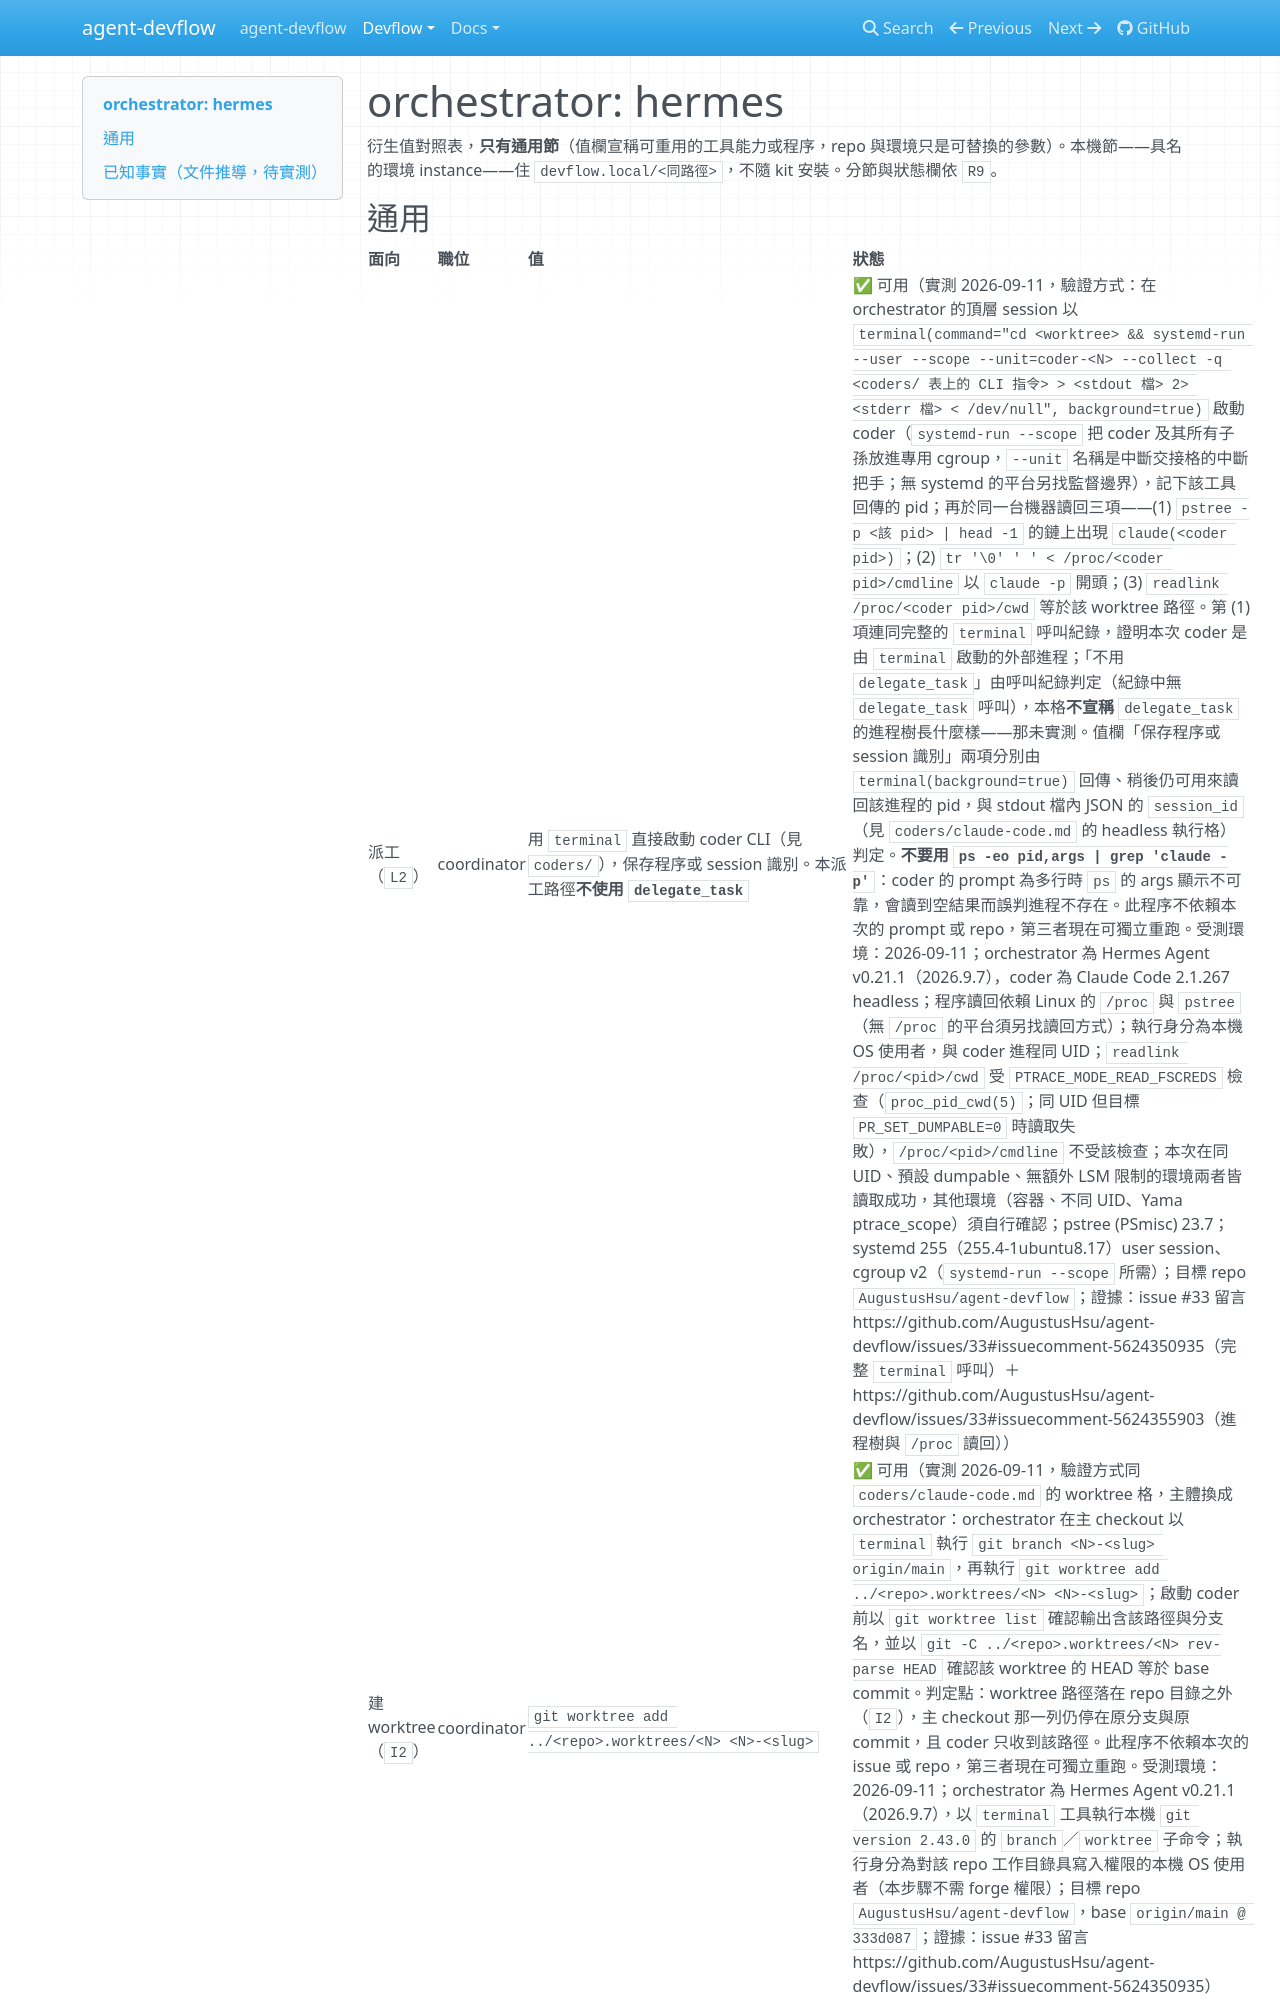

repository: AugustusHsu/agent-devflow · page: v0.0.0.1/devflow/orchestrators/hermes/index.html · generator: mkdocs

# orchestrator: hermes

衍生值對照表，**只有通用節**（值欄宣稱可重用的工具能力或程序，repo 與環境只是可替換的參數）。本機節——具名的環境 instance——住 `devflow.local/<同路徑>`，不隨 kit 安裝。分節與狀態欄依 `R9`。

## 通用

| 面向 | 職位 | 值 | 狀態 |
|---|---|---|---|
| 派工（`L2`） | coordinator | 用 `terminal` 直接啟動 coder CLI（見 `coders/`），保存程序或 session 識別。本派工路徑**不使用 `delegate_task`** | ✅ 可用（實測 2026-09-11，驗證方式：在 orchestrator 的頂層 session 以 `terminal(command="cd <worktree> && systemd-run --user --scope --unit=coder-<N> --collect -q <coders/ 表上的 CLI 指令> > <stdout 檔> 2> <stderr 檔> < /dev/null", background=true)` 啟動 coder（`systemd-run --scope` 把 coder 及其所有子孫放進專用 cgroup，`--unit` 名稱是中斷交接格的中斷把手；無 systemd 的平台另找監督邊界），記下該工具回傳的 pid；再於同一台機器讀回三項——(1) `pstree -p <該 pid> \| head -1` 的鏈上出現 `claude(<coder pid>)`；(2) `tr '\0' ' ' < /proc/<coder pid>/cmdline` 以 `claude -p` 開頭；(3) `readlink /proc/<coder pid>/cwd` 等於該 worktree 路徑。第 (1) 項連同完整的 `terminal` 呼叫紀錄，證明本次 coder 是由 `terminal` 啟動的外部進程；「不用 `delegate_task`」由呼叫紀錄判定（紀錄中無 `delegate_task` 呼叫），本格**不宣稱** `delegate_task` 的進程樹長什麼樣——那未實測。值欄「保存程序或 session 識別」兩項分別由 `terminal(background=true)` 回傳、稍後仍可用來讀回該進程的 pid，與 stdout 檔內 JSON 的 `session_id`（見 `coders/claude-code.md` 的 headless 執行格）判定。**不要用 `ps -eo pid,args \| grep 'claude -p'`**：coder 的 prompt 為多行時 `ps` 的 args 顯示不可靠，會讀到空結果而誤判進程不存在。此程序不依賴本次的 prompt 或 repo，第三者現在可獨立重跑。受測環境：2026-09-11；orchestrator 為 Hermes Agent v0.21.1（2026.9.7），coder 為 Claude Code 2.1.267 headless；程序讀回依賴 Linux 的 `/proc` 與 `pstree`（無 `/proc` 的平台須另找讀回方式）；執行身分為本機 OS 使用者，與 coder 進程同 UID；`readlink /proc/<pid>/cwd` 受 `PTRACE_MODE_READ_FSCREDS` 檢查（`proc_pid_cwd(5)`；同 UID 但目標 `PR_SET_DUMPABLE=0` 時讀取失敗），`/proc/<pid>/cmdline` 不受該檢查；本次在同 UID、預設 dumpable、無額外 LSM 限制的環境兩者皆讀取成功，其他環境（容器、不同 UID、Yama ptrace_scope）須自行確認；pstree (PSmisc) 23.7；systemd 255（255.4-1ubuntu8.17）user session、cgroup v2（`systemd-run --scope` 所需）；目標 repo `AugustusHsu/agent-devflow`；證據：issue #33 留言 https://github.com/AugustusHsu/agent-devflow/issues/33#issuecomment-5624350935（完整 `terminal` 呼叫）＋ https://github.com/AugustusHsu/agent-devflow/issues/33#issuecomment-5624355903（進程樹與 `/proc` 讀回）） |
| 建 worktree（`I2`） | coordinator | `git worktree add ../<repo>.worktrees/<N> <N>-<slug>` | ✅ 可用（實測 2026-09-11，驗證方式同 `coders/claude-code.md` 的 worktree 格，主體換成 orchestrator：orchestrator 在主 checkout 以 `terminal` 執行 `git branch <N>-<slug> origin/main`，再執行 `git worktree add ../<repo>.worktrees/<N> <N>-<slug>`；啟動 coder 前以 `git worktree list` 確認輸出含該路徑與分支名，並以 `git -C ../<repo>.worktrees/<N> rev-parse HEAD` 確認該 worktree 的 HEAD 等於 base commit。判定點：worktree 路徑落在 repo 目錄之外（`I2`），主 checkout 那一列仍停在原分支與原 commit，且 coder 只收到該路徑。此程序不依賴本次的 issue 或 repo，第三者現在可獨立重跑。受測環境：2026-09-11；orchestrator 為 Hermes Agent v0.21.1（2026.9.7），以 `terminal` 工具執行本機 `git version 2.43.0` 的 `branch`／`worktree` 子命令；執行身分為對該 repo 工作目錄具寫入權限的本機 OS 使用者（本步驟不需 forge 權限）；目標 repo `AugustusHsu/agent-devflow`，base `origin/main @ 333d087`；證據：issue #33 留言 https://github.com/AugustusHsu/agent-devflow/issues/33#issuecomment-5624350935） |
| HITL（`L3`） | coordinator | 向人提問，答案寫回 issue 留言（持久紀錄）；派工前未決事項為空 | ⬜ 未測（值欄已依 `R7` 改寫：原文「`clarify` 問人」把工具名當機制，`L3` 明文「提問通道只是通道」。迴路「coder BLOCKED 留言 → 人類裁決留言（含依據）→ 重派」在 issue #4 確實走過（留言 5622863707 → 5623110580 → 5623153788），但那是**歷史紀錄**——第三者現在只能讀回、不能重新執行「提問 → 裁決 → 寫回 → 重派」，依 `R8` 屬追溯讀法，不足以 `✅`。升格需要第三者現在可主動重跑的演練：派工前 issue「未決事項」為空（`L1`），coder 執
